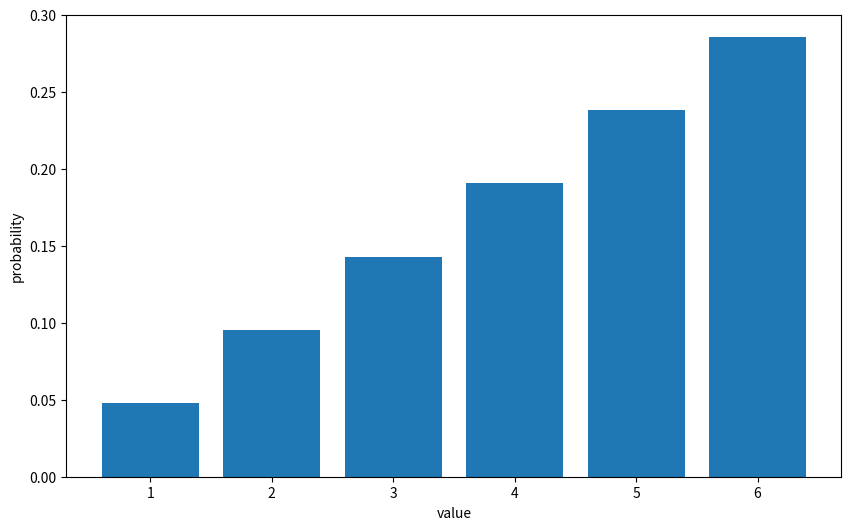

Reproduce this figure in Python. (Note: this script raises an exception after producing the figure.)
#!/usr/bin/env python
# coding: utf-8

# In[1]:


import numpy as np
import matplotlib.pyplot as plt

get_ipython().run_line_magic('precision', '3')
get_ipython().run_line_magic('matplotlib', 'inline')


# In[4]:


x_set = np.array([1, 2, 3, 4, 5, 6])
def f(x):
    if x in x_set:
        return x / 21
    else: 
        return 0
X = [x_set, f]


# In[5]:


#확률 p_K를 구한다
prob = np.array([f(x_k) for x_k in x_set])
# x_k와 p_k의 대응을 사전식으로 표시
dict(zip(x_set, prob))


# In[6]:


fig = plt.figure(figsize=(10, 6))
ax = fig.add_subplot(111)
ax.bar(x_set, prob)
ax.set_xlabel('value')
ax.set_ylabel('probability')

plt.show()


# In[31]:


a = {'사과':1, '딸기':5, '귤':10}
a


# In[30]:


a ={('초콜릿', 200):20, ('마카롱', 500):15, ('쿠키', 300):30}
a


# In[29]:


a = {'사과':1, '딸기':5, '귤':10}
v1 = a['딸기']
v1


# In[11]:


v2=a['레몬']
v2


# In[32]:


f1 = '딸기' in a
f1


# In[33]:


f2 = '레몬' not in a
f2


# In[34]:


f3 = '레몬' in a
f3


# In[35]:


v1 = a.get('딸기')
v1


# In[36]:


v2 = a.get('레몬')
v2


# In[37]:


a = {'초콜릿':1, '마카롱':2, '쿠키':3}
a['초콜릿'] = 'One'
a['마카롱'] = 'Two'
a['쿠키'] = 'Three'
a


# In[38]:


d = dict(초콜릿 = 20, 마카롱 = 15, 쿠키 = 30)
d


# In[39]:


key = ['초콜릿', '마카롱', '쿠키']
value = [20, 15, 30]
d = dict(zip(key, value))
d


# In[40]:


d = dict([('초콜릿', 20), ('마카롱', 15), ('쿠키', 30)])
d


# In[41]:


np.all(prob >= 0 )


# In[42]:


np.sum(prob)


# In[43]:


def F(x):
    return np.sum([f(x_k) for x_k in x_set if x_k <= x])


# In[44]:


F(3)


# In[46]:


y_set = np.array([2 * x_k + 3 for x_k in x_set])
prob = np.array([f(x_k) for x_k in x_set])
dict(zip(y_set, prob))


# In[47]:


np.sum([x_k * f(x_k) for x_k in x_set])


# In[48]:


np.random.choice(5, 5, replace=False)


# In[49]:


np.random.choice(5, 3, replace=False)


# In[50]:


np.random.choice(5, 10)


# In[51]:


np.random.choice(5, 10, p=[0.1, 0, 0.3, 0.6, 0])


# In[52]:


sample = np.random.choice(x_set, int(1e6), p=prob)
np.mean(sample)


# In[54]:


def E(X, g=lambda x: x):
    x_set, f = X
    return np.sum([g(x_k) * f(x_k) for x_k in x_set])
E(X)


# In[55]:


mean = E(X)
np.sum([(x_k-mean) ** 2 * f(x_k) for x_k in x_set])


# In[56]:


def V(X, g=lambda x: x):
    x_set, f = X
    mean = E(X, g)
    return np.sum([(g(x_k)-mean)**2 * f(x_k) for x_k in x_set])


# In[57]:


V(X)


# In[58]:


V(X, lambda x: 2*x + 3)


# In[59]:


2**2 * V(X)


# In[ ]:




